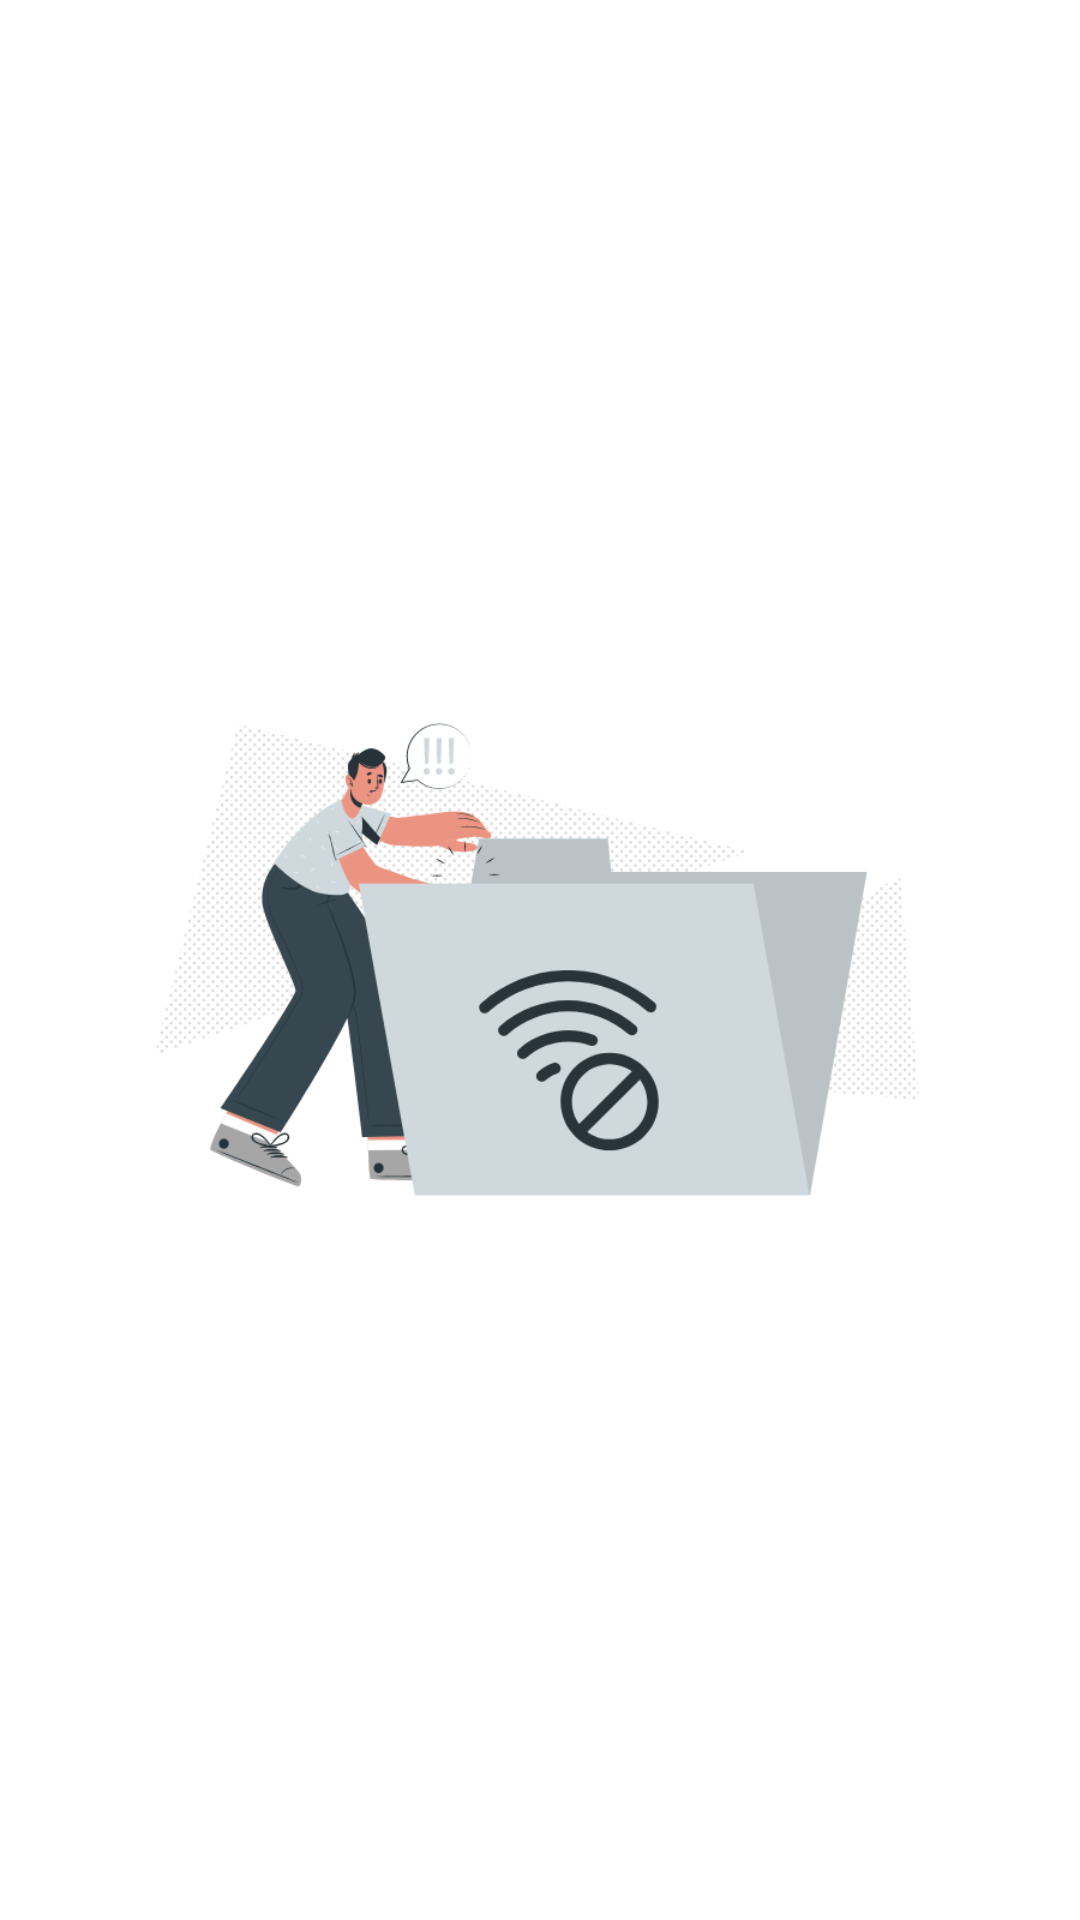

Here is an Android app screen rendered from its layout file. Give the layout XML and the strings, colors and styles it references.
<!-- AndroidManifest.xml: application theme Theme.Pupas -->
<!-- res/layout/fragment_no_connection.xml -->
<?xml version="1.0" encoding="utf-8"?>
<LinearLayout xmlns:android="http://schemas.android.com/apk/res/android"
    xmlns:tools="http://schemas.android.com/tools"
    xmlns:app="http://schemas.android.com/apk/res-auto"
    android:layout_width="match_parent"
    android:layout_height="match_parent"
    android:orientation="vertical"
    tools:context=".NoConnectionFragment">

    
    <LinearLayout
        android:layout_width="match_parent"
        android:layout_height="match_parent"
        android:background="@color/white"
        android:backgroundTint="@color/white"
        android:gravity="center"
        android:orientation="vertical"
        android:padding="40dp">


        <ImageView
            android:id="@+id/imageView10"
            android:layout_width="match_parent"
            android:layout_height="315dp"
            android:src="@drawable/nointernet" />
    </LinearLayout>


</LinearLayout>
<!-- resources referenced by this layout -->
<resources>
  <color name="white">#FFFFFFFF</color>
  <!-- drawable nointernet: png bitmap (drawable, 64102 bytes) -->
  <style name="Theme.Pupas" parent="Base.Theme.Pupas" />
  <style name="Base.Theme.Pupas" parent="Theme.Material3.DayNight.NoActionBar">
          
          
          <item name="colorPrimary">@color/naranja</item>
      </style>
  <color name="naranja">#F25C05</color>
</resources>
